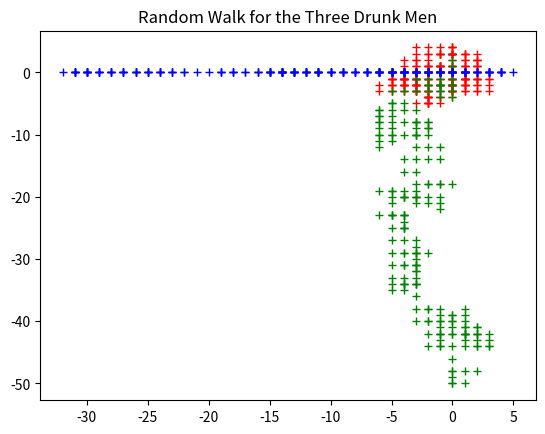

Generate this figure with matplotlib:
############################
# Exercise 1: Drunken man  #
############################

import numpy as np
import random
import matplotlib.pyplot as plt

random.seed(2494)

pmov1 = [[1,0],[0,1],[-1,0],[0,-1]]
pmov2 = [[1,0],[0,1],[-1,0],[0,-2]]
pmov3 = [[1,0],[-1,0]]

ip = [0,0]

######
def path_plot (initialpos, movements, nsteps, style):
    currentpos = initialpos
    for i in range(nsteps):
        currentpos = np.sum([currentpos, random.choice(movements)], axis=0)
        plt.plot(currentpos[0], currentpos[1], style)

#plt.figure(figsize = (10, 6))
path_plot(ip, pmov1, 200, 'r+')
path_plot(ip, pmov2, 200, 'g+')
path_plot(ip, pmov3, 200, 'b+')
plt.title('Random Walk for the Three Drunk Men')



plt.show()
